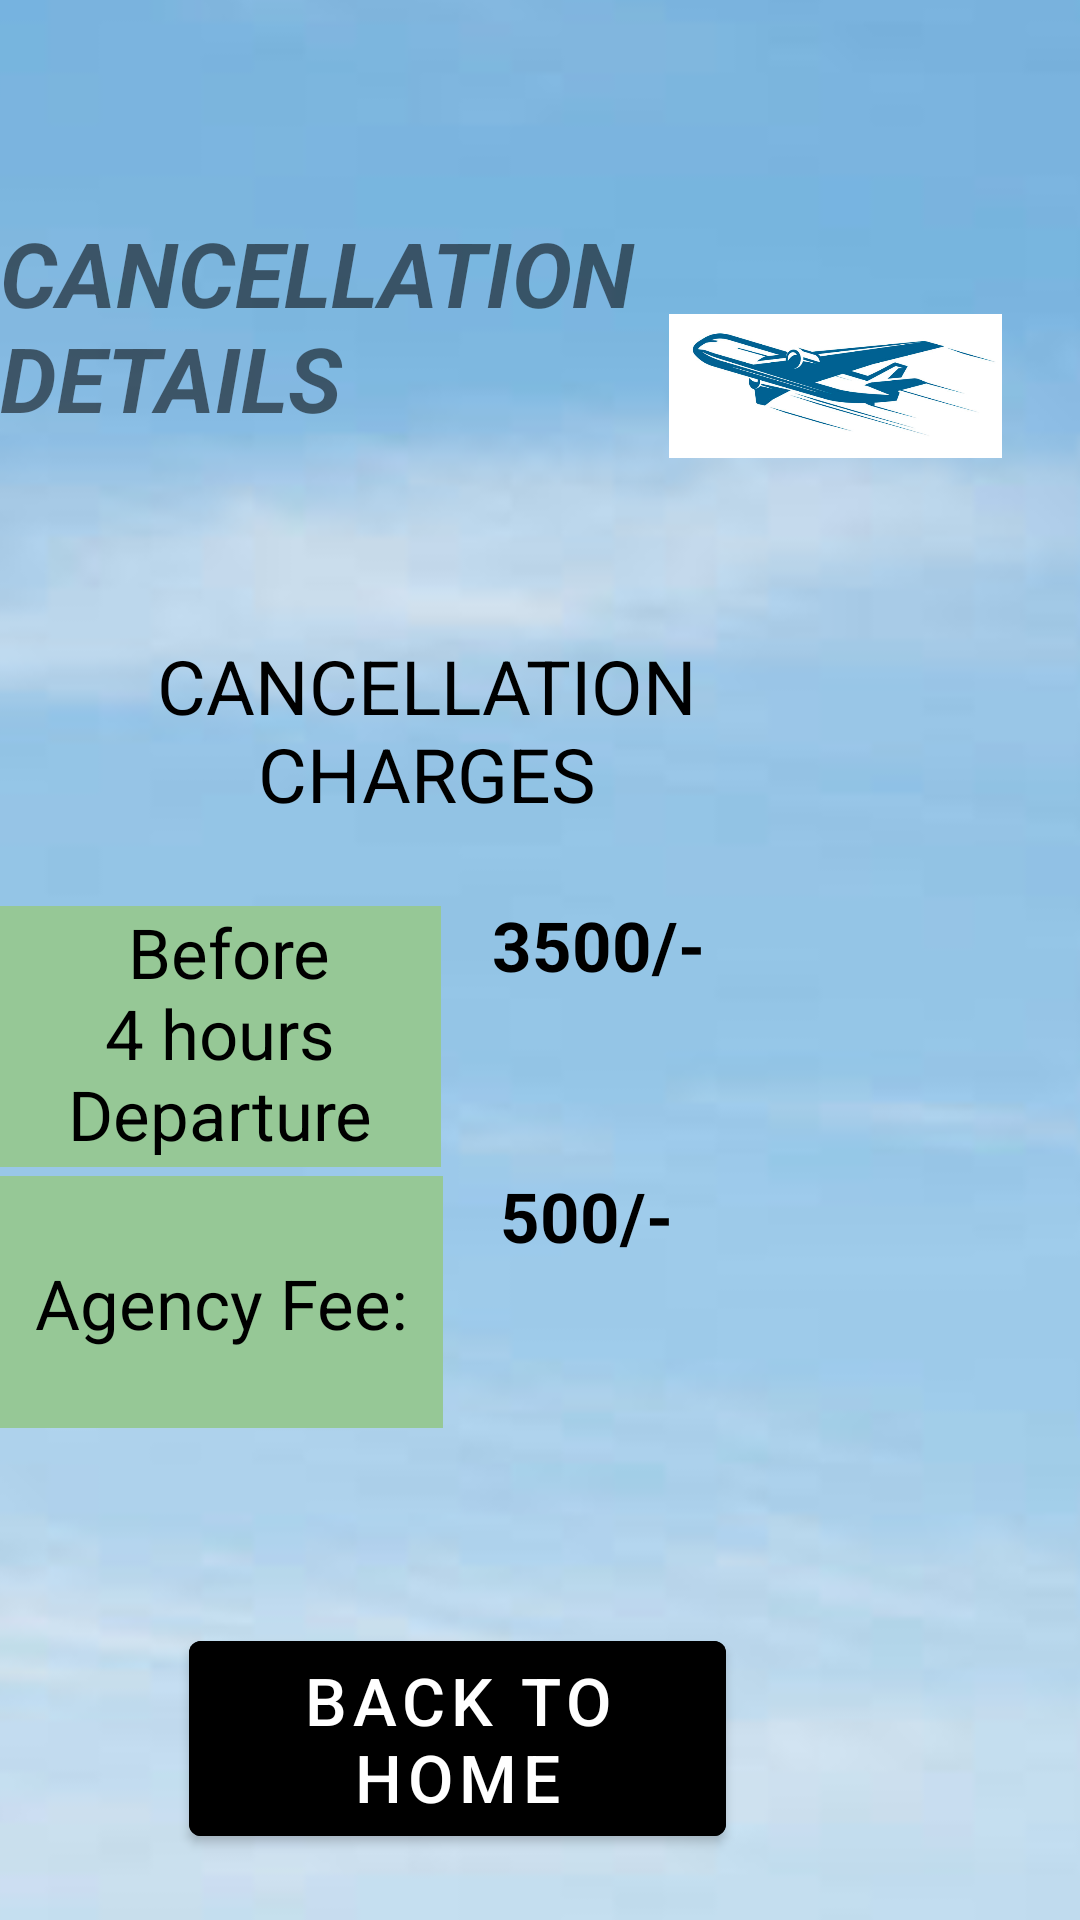

Write the Android layout XML for this screen, with the resource values it uses.
<!-- AndroidManifest.xml: application theme Theme.JetTech2 -->
<!-- res/layout/fragment4_layout.xml -->
<?xml version="1.0" encoding="utf-8"?>
<RelativeLayout xmlns:android="http://schemas.android.com/apk/res/android"
    xmlns:app="http://schemas.android.com/apk/res-auto"
    android:layout_width="match_parent"
    android:layout_height="match_parent">


    <androidx.constraintlayout.utils.widget.ImageFilterButton
        android:id="@+id/imageFilterButton11"
        android:layout_width="wrap_content"
        android:layout_height="wrap_content"
        app:srcCompat="@drawable/air5" />

    <TextView
        android:id="@+id/textView70"
        android:layout_width="198dp"
        android:layout_height="84dp"
        android:layout_above="@+id/button10"
        android:layout_gravity="center_horizontal"
        android:layout_marginEnd="2dp"
        android:layout_marginRight="2dp"
        android:layout_marginBottom="65dp"
        android:layout_toStartOf="@+id/textView72"
        android:layout_toLeftOf="@+id/textView72"
        android:background="@color/green_800"
        android:text="
                       Agency Fee:"
        android:textAlignment="center"
        android:textColor="@color/black"
        android:textSize="23sp" />

    <TextView
        android:id="@+id/textView71"
        android:layout_width="198dp"
        android:layout_height="87dp"
        android:layout_above="@+id/textView70"
        android:layout_marginEnd="0dp"
        android:layout_marginRight="0dp"
        android:layout_marginBottom="3dp"
        android:layout_toStartOf="@+id/textView73"
        android:layout_toLeftOf="@+id/textView73"
        android:text=" Before 4 hours Departure"
        android:textSize="23sp"
        android:textAlignment="center"
        android:layout_gravity="center_horizontal"
        android:textColor="@color/black"
        android:background="@color/green_800"/>

    <TextView
        android:id="@+id/textView72"
        android:layout_width="211dp"
        android:layout_height="84dp"
        android:layout_above="@+id/button10"
        android:layout_alignParentEnd="true"
        android:layout_alignParentRight="true"
        android:layout_marginEnd="-1dp"
        android:layout_marginRight="-1dp"
        android:layout_marginBottom="67dp"
        android:text="   500/-"
        android:textColor="@color/black"
        android:textSize="23sp"
        android:textStyle="bold" />

    <TextView
        android:id="@+id/textView73"
        android:layout_width="213dp"
        android:layout_height="91dp"
        android:layout_above="@+id/textView72"
        android:layout_alignParentEnd="true"
        android:layout_alignParentRight="true"
        android:layout_marginEnd="0dp"
        android:layout_marginRight="0dp"
        android:layout_marginBottom="-1dp"
        android:text="   3500/-"
        android:textSize="23sp"
        android:textColor="@color/black"
        android:textStyle="bold"/>

    <TextView
        android:id="@+id/textView74"
        android:layout_width="wrap_content"
        android:layout_height="71dp"
        android:layout_above="@+id/textView73"
        android:layout_alignParentEnd="true"
        android:layout_alignParentRight="true"
        android:layout_gravity="center_horizontal"
        android:layout_marginEnd="76dp"
        android:layout_marginRight="76dp"
        android:layout_marginBottom="17dp"
        android:text="CANCELLATION CHARGES"
        android:textAlignment="center"
        android:textColor="@color/black"
        android:textSize="25sp" />

    <TextView
        android:id="@+id/textView75"
        android:layout_width="256dp"
        android:layout_height="94dp"
        android:layout_above="@+id/textView74"
        android:layout_alignParentEnd="true"
        android:layout_alignParentRight="true"
        android:layout_marginEnd="126dp"
        android:layout_marginRight="126dp"
        android:layout_marginBottom="47dp"
        android:text="CANCELLATION DETAILS"
        android:textSize="30sp"
        android:textStyle="bold|italic" />

    <ImageView
        android:id="@+id/imageView9"
        android:layout_width="111dp"
        android:layout_height="72dp"
        android:layout_above="@+id/textView74"
        android:layout_alignParentEnd="true"
        android:layout_alignParentRight="true"
        android:layout_marginEnd="26dp"
        android:layout_marginRight="26dp"
        android:layout_marginBottom="47dp"
        app:srcCompat="@drawable/airlogo" />

    <Button
        android:id="@+id/button10"
        android:layout_width="179dp"
        android:layout_height="77dp"
        android:layout_alignParentEnd="true"
        android:layout_alignParentRight="true"
        android:layout_alignParentBottom="true"
        android:layout_marginEnd="118dp"
        android:layout_marginRight="118dp"
        android:layout_marginBottom="22dp"
        android:text="Back to home"
        android:textSize="22sp"
        android:backgroundTint="@color/black"
        android:onClick="backie"/>
</RelativeLayout>
<!-- resources referenced by this layout -->
<resources>
  <color name="black">#FF000000</color>
  <color name="green_800">#96C896</color>
  <!-- drawable air5: png bitmap (drawable, 245337 bytes) -->
  <!-- drawable airlogo: png bitmap (drawable, 220324 bytes) -->
  <style name="Theme.JetTech2" parent="Theme.MaterialComponents.DayNight.DarkActionBar">
          
          <item name="colorPrimary">@color/purple_500</item>
          <item name="colorPrimaryVariant">@color/purple_700</item>
          <item name="colorOnPrimary">@color/white</item>
          
          <item name="colorSecondary">@color/teal_200</item>
          <item name="colorSecondaryVariant">@color/teal_700</item>
          <item name="colorOnSecondary">@color/black</item>
          
          <item name="android:statusBarColor" tools:targetApi="l">?attr/colorPrimaryVariant</item>
          
      </style>
  <color name="purple_500">#FF6200EE</color>
  <color name="purple_700">#FF3700B3</color>
  <color name="white">#FFFFFFFF</color>
  <color name="teal_200">#FF03DAC5</color>
  <color name="teal_700">#FF018786</color>
</resources>
